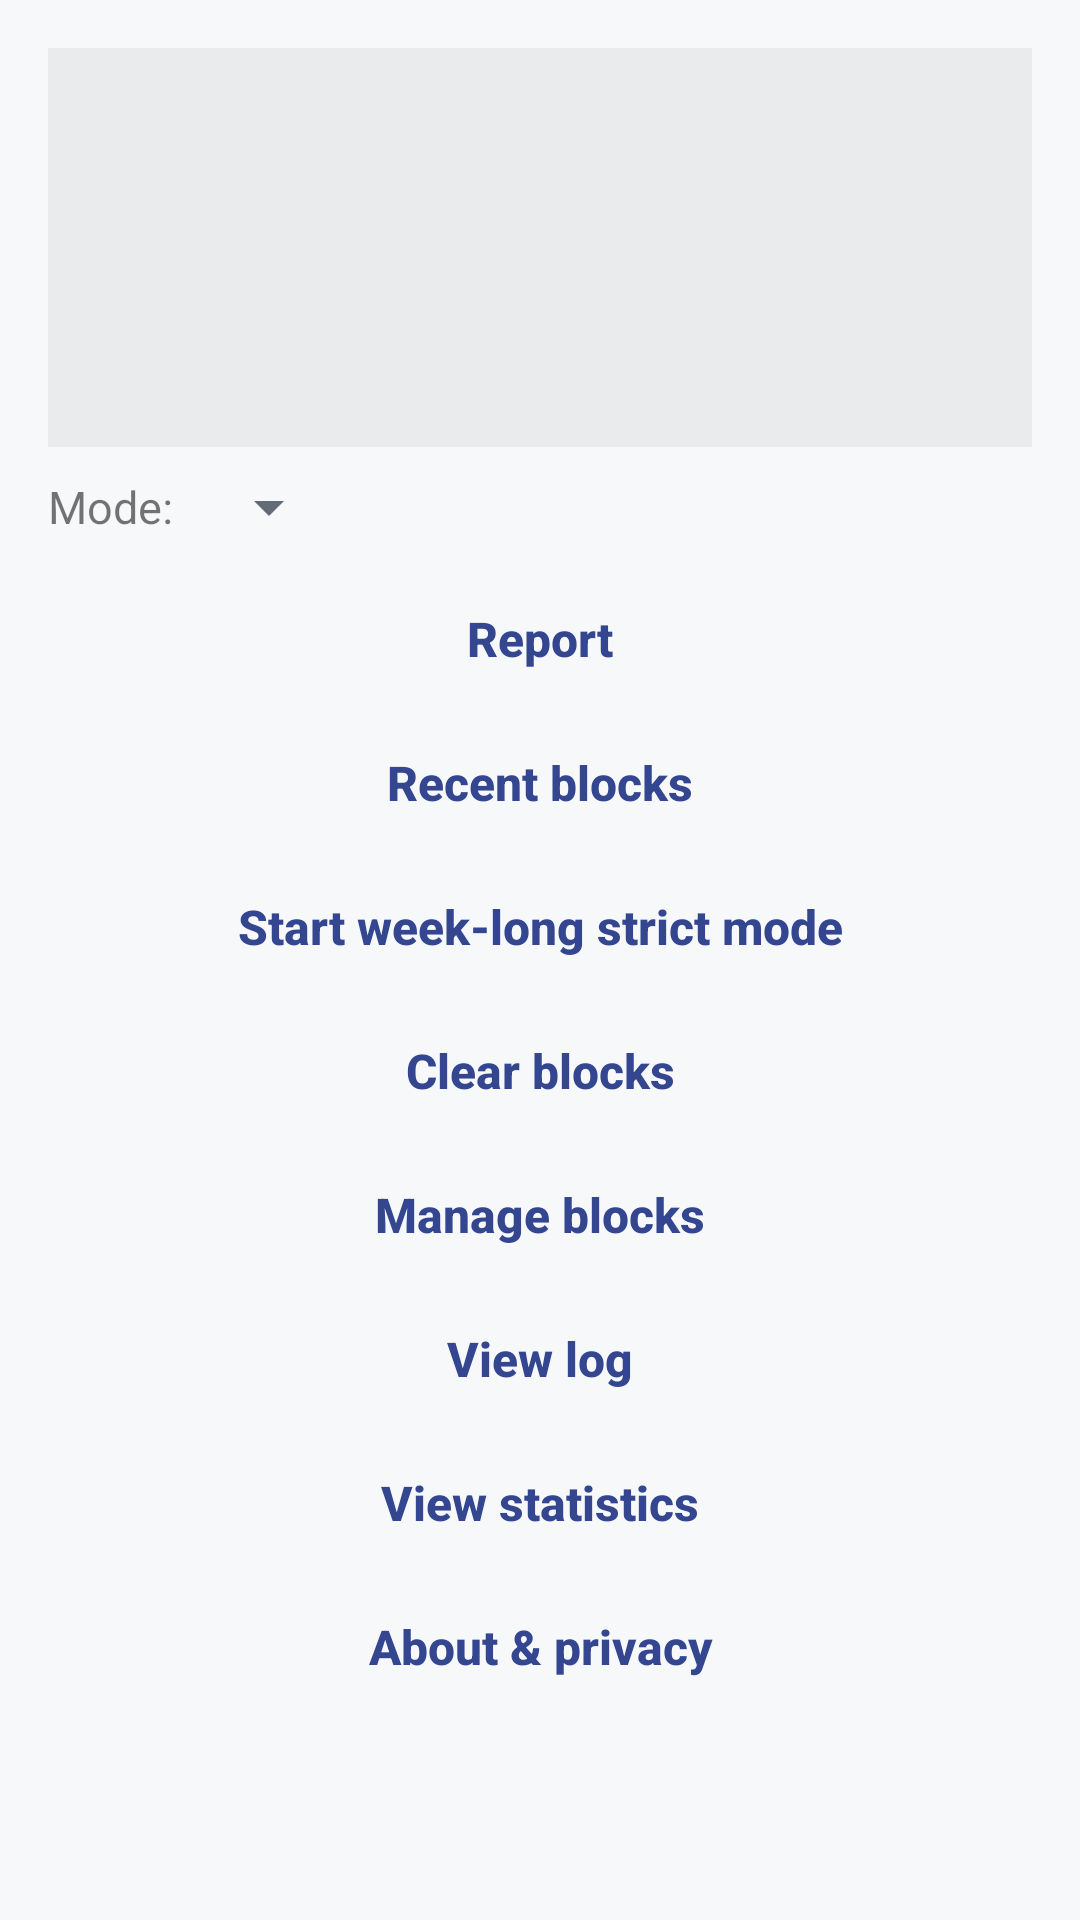

The Android layout XML behind this screen, and the referenced resources:
<!-- AndroidManifest.xml: application theme Theme.WebTrafficMonitor -->
<!-- res/layout/activity_main.xml -->
<?xml version="1.0" encoding="utf-8"?>
<ScrollView xmlns:android="http://schemas.android.com/apk/res/android"
    android:layout_width="match_parent"
    android:layout_height="match_parent">

    <LinearLayout
        android:layout_width="match_parent"
        android:layout_height="wrap_content"
        android:orientation="vertical"
        android:padding="16dp">

        
        <LinearLayout
            android:layout_width="match_parent"
            android:layout_height="wrap_content"
            android:orientation="vertical"
            android:background="#0D000000"
            android:padding="12dp"
            android:layout_marginBottom="8dp">

            <TextView android:id="@+id/status_overlay"
                android:layout_width="match_parent" android:layout_height="wrap_content"
                android:clickable="true" android:focusable="true"
                android:paddingVertical="8dp" android:textSize="15sp" />
            <TextView android:id="@+id/status_accessibility"
                android:layout_width="match_parent" android:layout_height="wrap_content"
                android:clickable="true" android:focusable="true"
                android:paddingVertical="8dp" android:textSize="15sp" />
            <TextView android:id="@+id/status_lock"
                android:layout_width="match_parent" android:layout_height="wrap_content"
                android:clickable="true" android:focusable="true"
                android:paddingVertical="8dp" android:textSize="15sp" />
        </LinearLayout>

        
        <TextView android:id="@+id/status_active"
            android:layout_width="match_parent" android:layout_height="wrap_content"
            android:textSize="12sp" android:layout_marginBottom="8dp"
            android:visibility="gone" />

        
        <LinearLayout
            android:layout_width="match_parent" android:layout_height="wrap_content"
            android:orientation="horizontal" android:gravity="center_vertical"
            android:layout_marginBottom="8dp">
            <TextView android:layout_width="wrap_content" android:layout_height="wrap_content"
                android:text="Mode:" android:textSize="15sp" android:paddingEnd="8dp" />
            <Spinner android:id="@+id/spinner_mode"
                android:layout_width="wrap_content" android:layout_height="wrap_content" />
        </LinearLayout>

        
        <Button android:id="@+id/btn_report"
            android:layout_width="match_parent" android:layout_height="wrap_content"
            android:text="Report" />
        <Button android:id="@+id/btn_recent_blocks"
            android:layout_width="match_parent" android:layout_height="wrap_content"
            android:text="Recent blocks" />
        <Button android:id="@+id/btn_strict_week"
            android:layout_width="match_parent" android:layout_height="wrap_content"
            android:text="Start week-long strict mode" />
        <Button android:id="@+id/btn_clear_blocks"
            android:layout_width="match_parent" android:layout_height="wrap_content"
            android:text="@string/clear_blocks" />
        <Button android:id="@+id/btn_ban_list"
            android:layout_width="match_parent" android:layout_height="wrap_content"
            android:text="Manage blocks" />
        <Button android:id="@+id/btn_view_log"
            android:layout_width="match_parent" android:layout_height="wrap_content"
            android:text="View log" />
        <Button android:id="@+id/btn_stats"
            android:layout_width="match_parent" android:layout_height="wrap_content"
            android:text="View statistics" />
        <Button android:id="@+id/btn_about"
            android:layout_width="match_parent" android:layout_height="wrap_content"
            android:text="About &amp; privacy" />
    </LinearLayout>
</ScrollView>
<!-- resources referenced by this layout -->
<resources>
  <string name="clear_blocks">Clear blocks</string>
  <style name="Theme.WebTrafficMonitor" parent="Theme.AppCompat.Light.NoActionBar">
          <item name="android:windowBackground">@color/ds_bg</item>
          <item name="android:colorBackground">@color/ds_bg</item>
          <item name="colorPrimary">@color/ds_tint</item>
          <item name="colorPrimaryDark">@color/ds_tint_deep</item>
          <item name="colorAccent">@color/ds_tint</item>
          <item name="android:textColorPrimary">@color/ds_label</item>
          <item name="android:textColorSecondary">@color/ds_label_secondary</item>
          <item name="android:textColorHint">@color/ds_label_tertiary</item>
          <item name="android:statusBarColor">@color/ds_bg</item>
          <item name="android:navigationBarColor">@color/ds_bg</item>
          
          <item name="android:windowLightStatusBar">true</item>
          <item name="android:windowLightNavigationBar" tools:targetApi="27">true</item>
          <item name="android:buttonStyle">@style/Widget.WTM.Button</item>
      </style>
  <color name="ds_bg">#FFF7F8FA</color>
  <color name="ds_tint">#FF4057B3</color>
  <color name="ds_tint_deep">#FF33468F</color>
  <color name="ds_label">#FF12171D</color>
  <color name="ds_label_secondary">#FF636C76</color>
  <color name="ds_label_tertiary">#FF929AA3</color>
  <style name="Widget.WTM.Button" parent="Widget.AppCompat.Button.Borderless">
          <item name="android:textColor">@color/ds_tint_deep</item>
          <item name="android:textAllCaps">false</item>
          <item name="android:textSize">16sp</item>
          <item name="android:textStyle">bold</item>
          <item name="android:minHeight">48dp</item>
      </style>
</resources>
